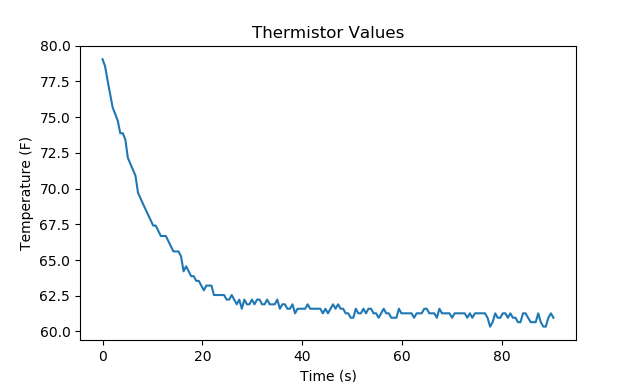

The data file committed next to this chart (first rows):
Time,    Temperature
0.0, 79.05
0.51, 78.55
1.01, 77.56
1.52, 76.61
2.03, 75.67
2.54, 75.21
3.04, 74.76
3.55, 73.87
4.06, 73.87
4.57, 73.43
5.07, 72.15
5.58, 71.73
6.09, 71.31
6.6, 70.9
7.11, 69.7
7.61, 69.31
8.12, 68.92
8.63, 68.54
9.14, 68.16
9.65, 67.78
10.15, 67.41
10.66, 67.41
11.17, 67.04
11.68, 66.68
12.18, 66.68
12.69, 66.68
13.2, 66.31
13.7, 65.96
14.21, 65.6
14.72, 65.6
15.23, 65.6
15.74, 65.25
16.24, 64.21
16.75, 64.56
17.26, 64.21
17.77, 63.87
18.27, 63.87
18.78, 63.54
19.29, 63.54
19.8, 63.21
20.31, 62.88
20.81, 63.21
21.32, 63.21
21.83, 63.21
22.34, 62.55
22.84, 62.55
23.35, 62.55
23.86, 62.55
24.37, 62.55
24.87, 62.23
25.38, 62.23
25.89, 62.55
26.4, 62.23
26.91, 61.9
27.41, 62.23
27.92, 61.59
28.43, 62.23
28.94, 61.9
29.44, 61.9
29.95, 62.23
... 119 more rows
